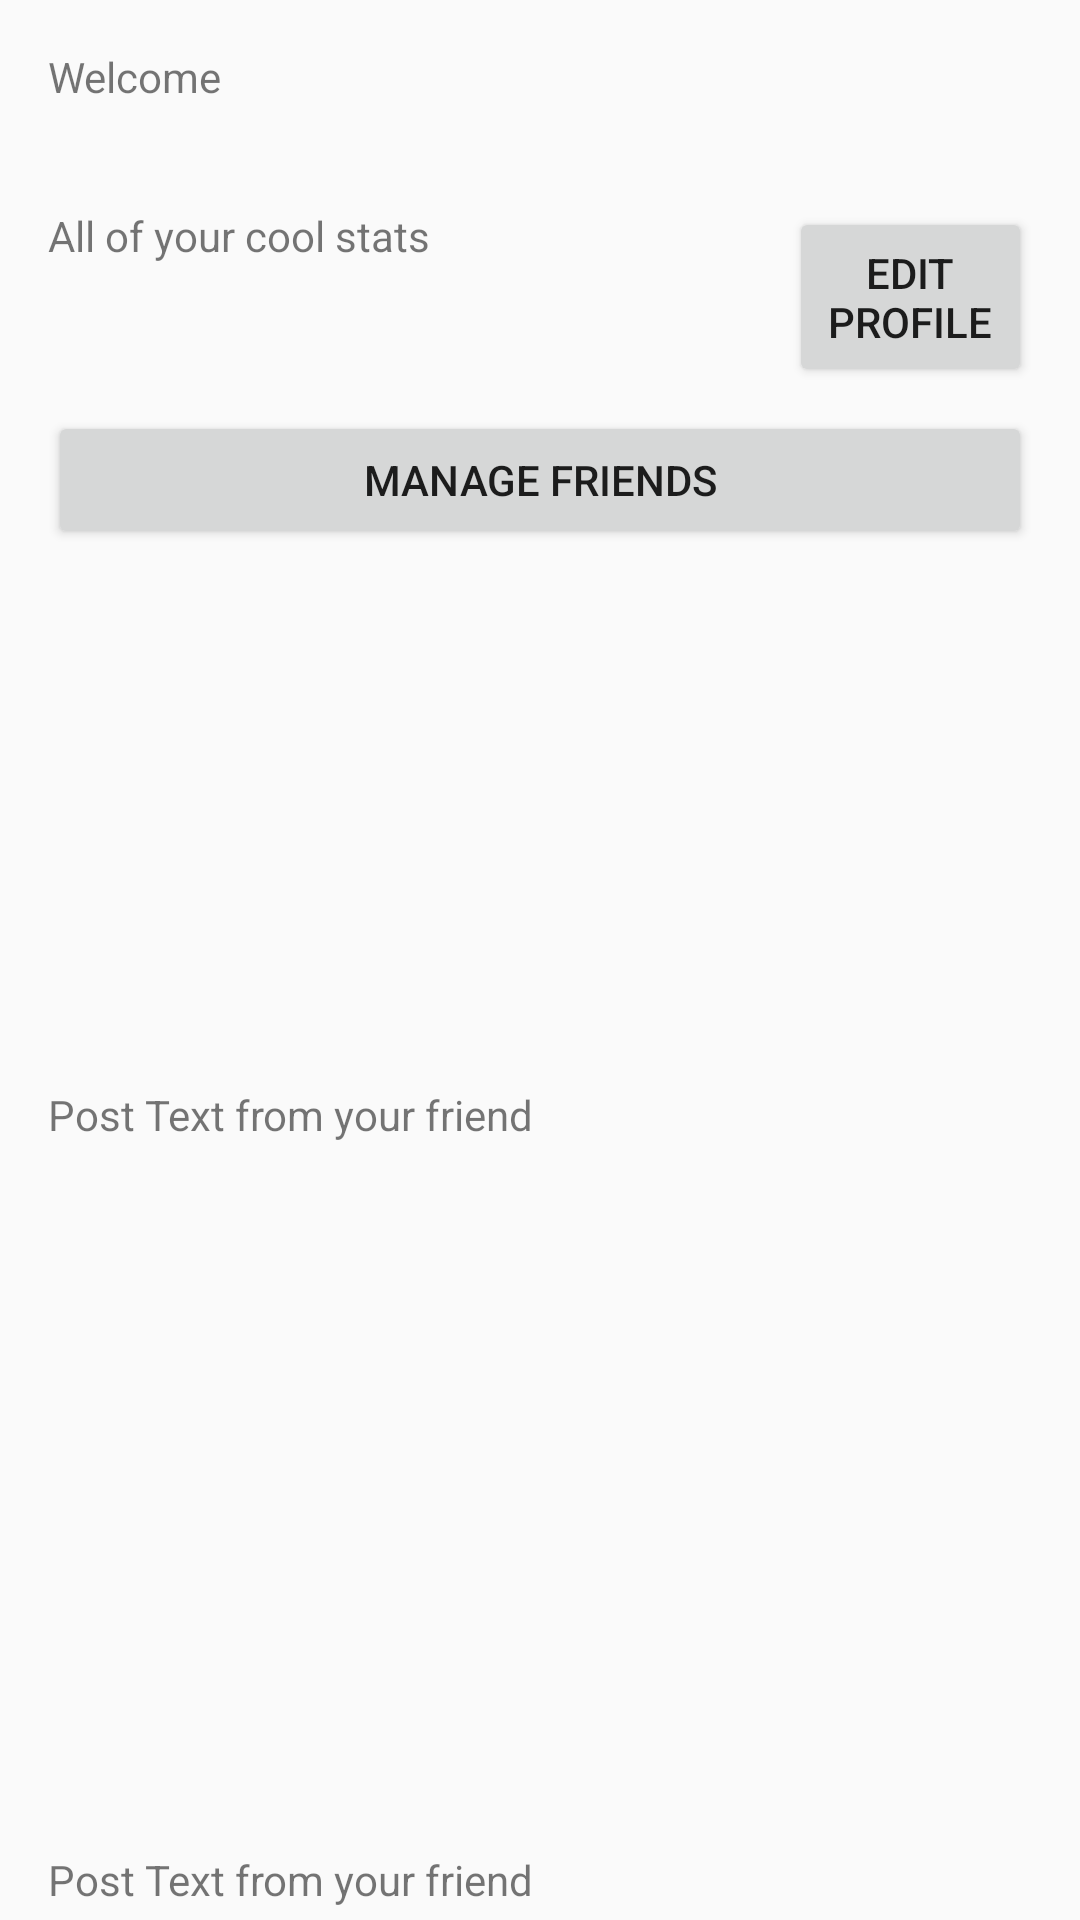

Produce the Android XML layout that renders to this screen, including the resource entries it uses.
<!-- AndroidManifest.xml: application theme AppTheme -->
<!-- res/layout/activity_main_pagebak.xml -->
<?xml version="1.0" encoding="utf-8"?>
<androidx.constraintlayout.widget.ConstraintLayout xmlns:android="http://schemas.android.com/apk/res/android"
    xmlns:app="http://schemas.android.com/apk/res-auto"
    xmlns:tools="http://schemas.android.com/tools"
    android:id="@+id/trip_1"
    android:layout_width="match_parent"
    android:layout_height="match_parent">


    <ImageView
        android:id="@+id/tripImage2"
        android:layout_width="0dp"
        android:layout_height="155dp"
        android:layout_marginTop="16dp"
        app:layout_constraintEnd_toEndOf="@+id/tripText1"
        app:layout_constraintStart_toStartOf="@+id/tripText1"
        app:layout_constraintTop_toBottomOf="@+id/tripText1"
        tools:srcCompat="@tools:sample/avatars" />

    <TextView
        android:id="@+id/tripText2"
        android:layout_width="0dp"
        android:layout_height="76dp"
        android:layout_marginTop="8dp"
        android:text="Post Text from your friend"
        app:layout_constraintEnd_toEndOf="@+id/tripImage2"
        app:layout_constraintStart_toStartOf="@+id/tripImage2"
        app:layout_constraintTop_toBottomOf="@+id/tripImage2" />

    <ImageView
        android:id="@+id/tripImage1"
        android:layout_width="0dp"
        android:layout_height="155dp"
        android:layout_marginTop="16dp"
        app:layout_constraintEnd_toEndOf="@+id/openFreindList"
        app:layout_constraintStart_toStartOf="@+id/openFreindList"
        app:layout_constraintTop_toBottomOf="@+id/openFreindList"
        tools:srcCompat="@tools:sample/avatars" />

    <TextView
        android:id="@+id/tripText1"
        android:layout_width="0dp"
        android:layout_height="76dp"
        android:layout_marginTop="8dp"
        android:text="Post Text from your friend"
        app:layout_constraintEnd_toEndOf="@+id/tripImage1"
        app:layout_constraintStart_toStartOf="@+id/tripImage1"
        app:layout_constraintTop_toBottomOf="@+id/tripImage1" />

    <TextView
        android:id="@+id/previewTrip1"
        android:layout_width="0dp"
        android:layout_height="0dp"
        android:layout_marginStart="20dp"
        android:layout_marginEnd="20dp"
        android:text="Trip Name"
        app:layout_constraintBottom_toBottomOf="@+id/veiwTrip1"
        app:layout_constraintEnd_toEndOf="parent"
        app:layout_constraintStart_toEndOf="@+id/veiwTrip1"
        app:layout_constraintTop_toTopOf="@+id/veiwTrip1"
        app:layout_constraintVertical_bias="0.0" />


    <TextView
        android:id="@+id/previewTrip2"
        android:layout_width="0dp"
        android:layout_height="0dp"
        android:layout_marginStart="20dp"
        android:layout_marginEnd="20dp"
        android:text="Trip Name"
        app:layout_constraintBottom_toBottomOf="@+id/veiwTrip2"
        app:layout_constraintEnd_toEndOf="parent"
        app:layout_constraintStart_toEndOf="@+id/veiwTrip2"
        app:layout_constraintTop_toTopOf="@+id/veiwTrip2"
        app:layout_constraintVertical_bias="0.0" />

    <Button
        android:id="@+id/veiwTrip2"
        android:layout_width="64dp"
        android:layout_height="56dp"
        android:layout_marginStart="20dp"
        android:layout_marginTop="16dp"
        android:text="Veiw"
        app:layout_constraintEnd_toStartOf="@+id/previewTrip2"
        app:layout_constraintStart_toStartOf="parent"
        app:layout_constraintTop_toBottomOf="@+id/veiwTrip1" />

    <Button
        android:id="@+id/veiwTrip1"
        android:layout_width="64dp"
        android:layout_height="56dp"
        android:layout_marginStart="20dp"
        android:layout_marginTop="16dp"
        android:text="Veiw"
        app:layout_constraintEnd_toStartOf="@+id/previewTrip1"
        app:layout_constraintStart_toStartOf="parent"
        app:layout_constraintTop_toBottomOf="@+id/VeiwPastTripHeader" />

    <TextView
        android:id="@+id/previewTrip3"
        android:layout_width="0dp"
        android:layout_height="0dp"
        android:layout_marginStart="20dp"
        android:layout_marginEnd="20dp"
        android:text="Trip Name"
        app:layout_constraintBottom_toBottomOf="@+id/veiwTrip3"
        app:layout_constraintEnd_toEndOf="parent"
        app:layout_constraintStart_toEndOf="@+id/veiwTrip3"
        app:layout_constraintTop_toTopOf="@+id/veiwTrip3"
        app:layout_constraintVertical_bias="0.0" />


    <Button
        android:id="@+id/veiwTrip3"
        android:layout_width="64dp"
        android:layout_height="56dp"
        android:layout_marginStart="20dp"
        android:layout_marginTop="16dp"
        android:text="Veiw"
        app:layout_constraintEnd_toStartOf="@+id/previewTrip3"
        app:layout_constraintStart_toStartOf="parent"
        app:layout_constraintTop_toBottomOf="@+id/veiwTrip2" />

    <TextView
        android:id="@+id/previewTrip4"
        android:layout_width="0dp"
        android:layout_height="0dp"
        android:layout_marginStart="20dp"
        android:layout_marginEnd="20dp"
        android:text="Trip Name"
        app:layout_constraintBottom_toBottomOf="@+id/veiwTrip4"
        app:layout_constraintEnd_toEndOf="parent"
        app:layout_constraintStart_toEndOf="@+id/veiwTrip4"
        app:layout_constraintTop_toTopOf="@+id/veiwTrip4"
        app:layout_constraintVertical_bias="0.0" />

    <Button
        android:id="@+id/veiwTrip4"
        android:layout_width="64dp"
        android:layout_height="56dp"
        android:layout_marginStart="20dp"
        android:layout_marginTop="16dp"
        android:text="Veiw"
        app:layout_constraintEnd_toStartOf="@+id/previewTrip4"
        app:layout_constraintStart_toStartOf="parent"
        app:layout_constraintTop_toBottomOf="@+id/veiwTrip3" />

    <Button
        android:id="@+id/VeiwPastTripHeader"
        android:layout_width="0dp"
        android:layout_height="54dp"
        android:layout_marginStart="16dp"
        android:layout_marginTop="24dp"
        android:layout_marginEnd="16dp"
        android:text="veiwPastTrips"
        app:layout_constraintEnd_toEndOf="parent"
        app:layout_constraintHorizontal_bias="1.0"
        app:layout_constraintStart_toStartOf="parent"
        app:layout_constraintTop_toBottomOf="@+id/createNewTripButton" />

    <Button
        android:id="@+id/createNewTripButton"
        android:layout_width="385dp"
        android:layout_height="56dp"
        android:layout_marginStart="48dp"
        android:layout_marginTop="24dp"
        android:text="Stat Planning your next trip"
        app:layout_constraintStart_toStartOf="parent"
        app:layout_constraintTop_toBottomOf="@+id/tripText3" />

    <TextView
        android:id="@+id/WelcomeBanner"
        android:layout_width="0dp"
        android:layout_height="45dp"
        android:layout_marginStart="16dp"
        android:layout_marginTop="16dp"
        android:layout_marginEnd="16dp"
        android:text="Welcome"
        app:layout_constraintEnd_toEndOf="parent"
        app:layout_constraintStart_toStartOf="parent"
        app:layout_constraintTop_toTopOf="parent" />

    <TextView
        android:id="@+id/stats"
        android:layout_width="0dp"
        android:layout_height="44dp"
        android:layout_marginStart="16dp"
        android:layout_marginTop="8dp"
        android:layout_marginEnd="8dp"
        android:text="All of your cool stats"
        app:layout_constraintEnd_toStartOf="@+id/editProfile"
        app:layout_constraintStart_toStartOf="parent"
        app:layout_constraintTop_toBottomOf="@+id/WelcomeBanner" />

    <ImageView
        android:id="@+id/tripImage3"
        android:layout_width="0dp"
        android:layout_height="155dp"
        android:layout_marginTop="16dp"
        app:layout_constraintEnd_toEndOf="@+id/tripText2"
        app:layout_constraintStart_toStartOf="@+id/tripText2"
        app:layout_constraintTop_toBottomOf="@+id/tripText2"
        tools:srcCompat="@tools:sample/avatars" />

    <TextView
        android:id="@+id/tripText3"
        android:layout_width="0dp"
        android:layout_height="76dp"
        android:layout_marginTop="8dp"
        android:text="Post Text from your friend"
        app:layout_constraintEnd_toEndOf="@+id/tripImage3"
        app:layout_constraintStart_toStartOf="@+id/tripImage3"
        app:layout_constraintTop_toBottomOf="@+id/tripImage3" />

    <Button
        android:id="@+id/openFreindList"
        android:layout_width="0dp"
        android:layout_height="46dp"
        android:layout_marginTop="24dp"
        android:text="Manage Friends"
        app:layout_constraintEnd_toEndOf="@+id/editProfile"
        app:layout_constraintHorizontal_bias="1.0"
        app:layout_constraintStart_toStartOf="@+id/stats"
        app:layout_constraintTop_toBottomOf="@+id/stats" />

    <Button
        android:id="@+id/editProfile"
        android:layout_width="81dp"
        android:layout_height="60dp"
        android:layout_marginEnd="16dp"
        android:text="Edit Profile"
        app:layout_constraintEnd_toEndOf="parent"
        app:layout_constraintTop_toTopOf="@+id/stats" />


</androidx.constraintlayout.widget.ConstraintLayout>
<!-- resources referenced by this layout -->
<resources>
  <style name="AppTheme" parent="Theme.AppCompat.Light.DarkActionBar">
          
          <item name="colorPrimary">@color/colorPrimary</item>
          <item name="colorPrimaryDark">@color/colorPrimaryDark</item>
          <item name="colorAccent">@color/colorAccent</item>
      </style>
  <!-- not gathered from this repository: default colours our renderer supplied (Android Studio template values) -->
  <color name="colorPrimary">#FF6200EE</color>
  <color name="colorPrimaryDark">#FF3700B3</color>
  <color name="colorAccent">#FF03DAC5</color>
</resources>
